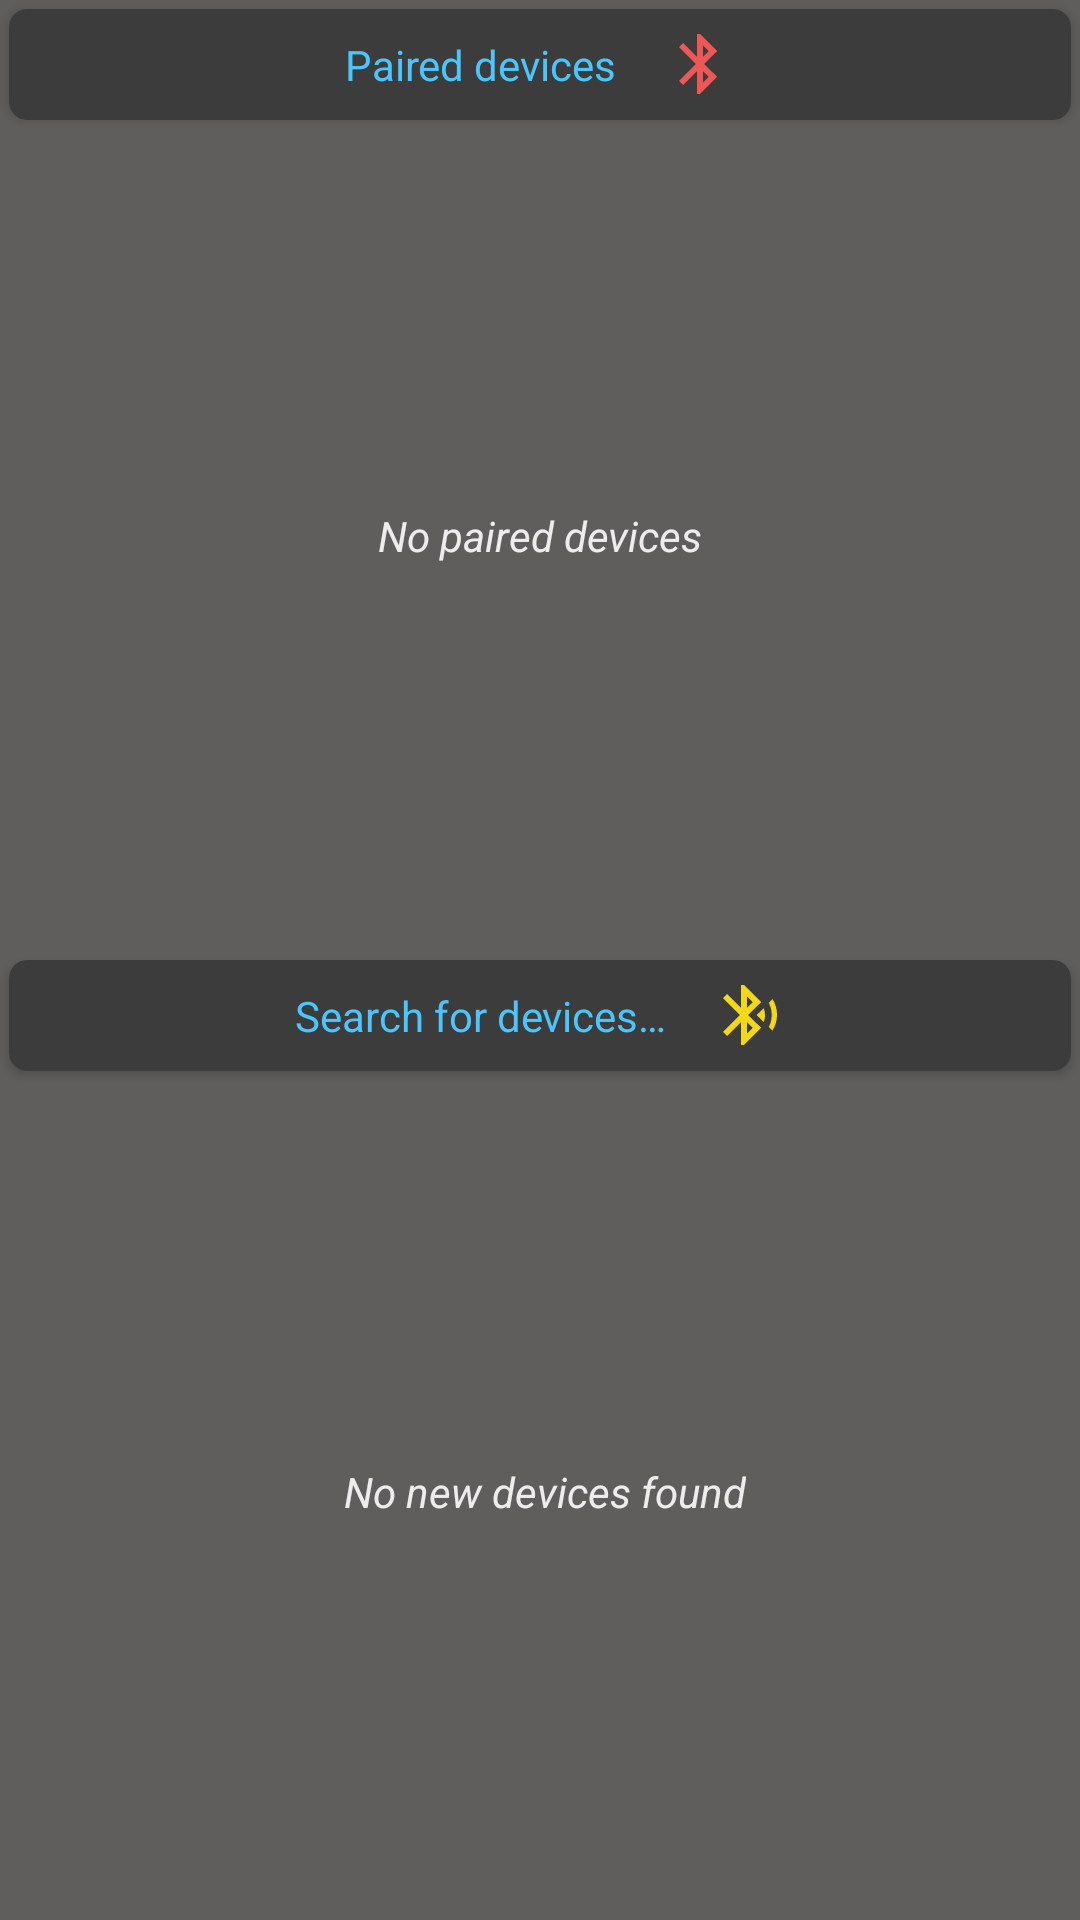

Write the Android layout XML for this screen, with the resource values it uses.
<!-- AndroidManifest.xml: fallback theme Theme.MaterialComponents.DayNight.NoActionBar -->
<!-- res/layout/fragment_list.xml -->
<?xml version="1.0" encoding="utf-8"?>
<androidx.constraintlayout.widget.ConstraintLayout xmlns:android="http://schemas.android.com/apk/res/android"
    xmlns:app="http://schemas.android.com/apk/res-auto"
    xmlns:tools="http://schemas.android.com/tools"
    android:layout_width="match_parent"
    android:layout_height="match_parent"
    android:background="#605D5D">

    <androidx.cardview.widget.CardView
        android:id="@+id/cardViewItem"
        android:layout_width="match_parent"
        android:layout_height="wrap_content"
        android:layout_marginStart="3dp"
        android:layout_marginTop="3dp"
        android:layout_marginEnd="3dp"
        android:backgroundTint="#3C3C3C"
        app:cardCornerRadius="6dp"
        app:layout_constraintEnd_toEndOf="parent"
        app:layout_constraintStart_toStartOf="parent"
        app:layout_constraintTop_toTopOf="parent">

        <LinearLayout
            android:layout_width="match_parent"
            android:layout_height="match_parent"
            android:gravity="center"
            android:orientation="horizontal">

            <TextView
                android:id="@+id/tvPaired"
                android:layout_width="wrap_content"
                android:layout_height="wrap_content"
                android:layout_marginTop="9dp"
                android:layout_marginEnd="16dp"
                android:layout_marginBottom="9dp"
                android:gravity="center"
                android:text="@string/paired_devices"
                android:textColor="#4BC5FB" />

            <ImageButton
                android:id="@+id/imBluetoothOn"
                android:layout_width="wrap_content"
                android:layout_height="wrap_content"
                android:background="@null"
                app:srcCompat="@drawable/ic_bt_enabled"
                tools:ignore="TouchTargetSizeCheck" />

        </LinearLayout>
    </androidx.cardview.widget.CardView>

    <androidx.cardview.widget.CardView
        android:id="@+id/cardView_2"
        android:layout_width="match_parent"
        android:layout_height="wrap_content"
        android:layout_marginStart="3dp"
        android:layout_marginEnd="3dp"
        android:backgroundTint="#3C3C3C"
        app:cardCornerRadius="6dp"
        app:layout_constraintEnd_toEndOf="parent"
        app:layout_constraintStart_toStartOf="parent"
        app:layout_constraintTop_toTopOf="@+id/guideline">

        <LinearLayout
            android:layout_width="match_parent"
            android:layout_height="match_parent"
            android:gravity="center"
            android:orientation="horizontal">

            <TextView
                android:id="@+id/tvSearch"
                android:layout_width="wrap_content"
                android:layout_height="wrap_content"
                android:layout_marginTop="9dp"
                android:layout_marginEnd="16dp"
                android:layout_marginBottom="9dp"
                android:gravity="center"
                android:text="@string/searched_devices"
                android:textColor="#4BC5FB" />

            <ImageButton
                android:id="@+id/imBluetoothSearch"
                android:layout_width="wrap_content"
                android:layout_height="wrap_content"
                android:background="@null"
                app:srcCompat="@drawable/ic_bt_search"
                tools:ignore="TouchTargetSizeCheck" />
        </LinearLayout>
    </androidx.cardview.widget.CardView>

    <androidx.constraintlayout.widget.Guideline
        android:id="@+id/guideline"
        android:layout_width="wrap_content"
        android:layout_height="wrap_content"
        android:orientation="horizontal"
        app:layout_constraintGuide_percent="0.5" />

    <androidx.recyclerview.widget.RecyclerView
        android:id="@+id/rvPaired"
        android:layout_width="0dp"
        android:layout_height="0dp"
        android:layout_marginTop="3dp"
        android:layout_marginBottom="3dp"
        app:layout_constraintBottom_toTopOf="@+id/guideline"
        app:layout_constraintEnd_toEndOf="@+id/cardViewItem"
        app:layout_constraintStart_toStartOf="@+id/cardViewItem"
        app:layout_constraintTop_toBottomOf="@+id/cardViewItem">

    </androidx.recyclerview.widget.RecyclerView>

    <androidx.recyclerview.widget.RecyclerView
        android:id="@+id/rvSearch"
        android:layout_width="0dp"
        android:layout_height="0dp"
        android:layout_marginTop="3dp"
        android:layout_marginBottom="3dp"
        app:layout_constraintBottom_toBottomOf="parent"
        app:layout_constraintEnd_toEndOf="@+id/cardView_2"
        app:layout_constraintStart_toStartOf="@+id/cardView_2"
        app:layout_constraintTop_toBottomOf="@+id/cardView_2" />

    <TextView
        android:id="@+id/tvEmptyPaired"
        android:layout_width="wrap_content"
        android:layout_height="wrap_content"
        android:text="@string/empty"
        android:textColor="@color/text_white"
        android:textStyle="italic"
        app:layout_constraintBottom_toBottomOf="@+id/rvPaired"
        app:layout_constraintEnd_toEndOf="parent"
        app:layout_constraintStart_toStartOf="parent"
        app:layout_constraintTop_toBottomOf="@+id/cardViewItem" />

    <TextView
        android:id="@+id/tvEmptySearch"
        android:layout_width="wrap_content"
        android:layout_height="wrap_content"
        android:text="@string/no_devices"
        android:textColor="@color/text_white"
        android:textStyle="italic"
        app:layout_constraintBottom_toBottomOf="@+id/rvSearch"
        app:layout_constraintEnd_toEndOf="parent"
        app:layout_constraintStart_toStartOf="@+id/rvSearch"
        app:layout_constraintTop_toBottomOf="@+id/cardView_2" />

</androidx.constraintlayout.widget.ConstraintLayout>
<!-- resources referenced by this layout -->
<resources>
  <color name="text_white">#FFEDEDED</color>
  <!-- drawable ic_bt_enabled (drawable) -->
  <vector android:height="24dp" android:tint="@color/red"
      android:viewportHeight="24" android:viewportWidth="24"
      android:width="24dp" xmlns:android="http://schemas.android.com/apk/res/android">
      <path android:fillColor="@color/red" android:pathData="M17.71,7.71L12,2h-1v7.59L6.41,5 5,6.41 10.59,12 5,17.59 6.41,19 11,14.41L11,22h1l5.71,-5.71 -4.3,-4.29 4.3,-4.29zM13,5.83l1.88,1.88L13,9.59L13,5.83zM14.88,16.29L13,18.17v-3.76l1.88,1.88z"/>
  </vector>
  <!-- drawable ic_bt_search (drawable) -->
  <vector android:autoMirrored="true" android:height="24dp"
      android:tint="@color/yellow_search" android:viewportHeight="24"
      android:viewportWidth="24" android:width="24dp" xmlns:android="http://schemas.android.com/apk/res/android">
      <path android:fillColor="@color/yellow_search" android:pathData="M14.24,12.01l2.32,2.32c0.28,-0.72 0.44,-1.51 0.44,-2.33 0,-0.82 -0.16,-1.59 -0.43,-2.31l-2.33,2.32zM19.53,6.71l-1.26,1.26c0.63,1.21 0.98,2.57 0.98,4.02s-0.36,2.82 -0.98,4.02l1.2,1.2c0.97,-1.54 1.54,-3.36 1.54,-5.31 -0.01,-1.89 -0.55,-3.67 -1.48,-5.19zM15.71,7.71L10,2L9,2v7.59L4.41,5 3,6.41 8.59,12 3,17.59 4.41,19 9,14.41L9,22h1l5.71,-5.71 -4.3,-4.29 4.3,-4.29zM11,5.83l1.88,1.88L11,9.59L11,5.83zM12.88,16.29L11,18.17v-3.76l1.88,1.88z"/>
  </vector>
  <string name="empty">No paired devices</string>
  <string name="no_devices">No new devices found</string>
  <string name="paired_devices">Paired devices</string>
  <string name="searched_devices">Search for devices…</string>
  <color name="red">#EF5757</color>
  <color name="yellow_search">#F2D918</color>
</resources>
